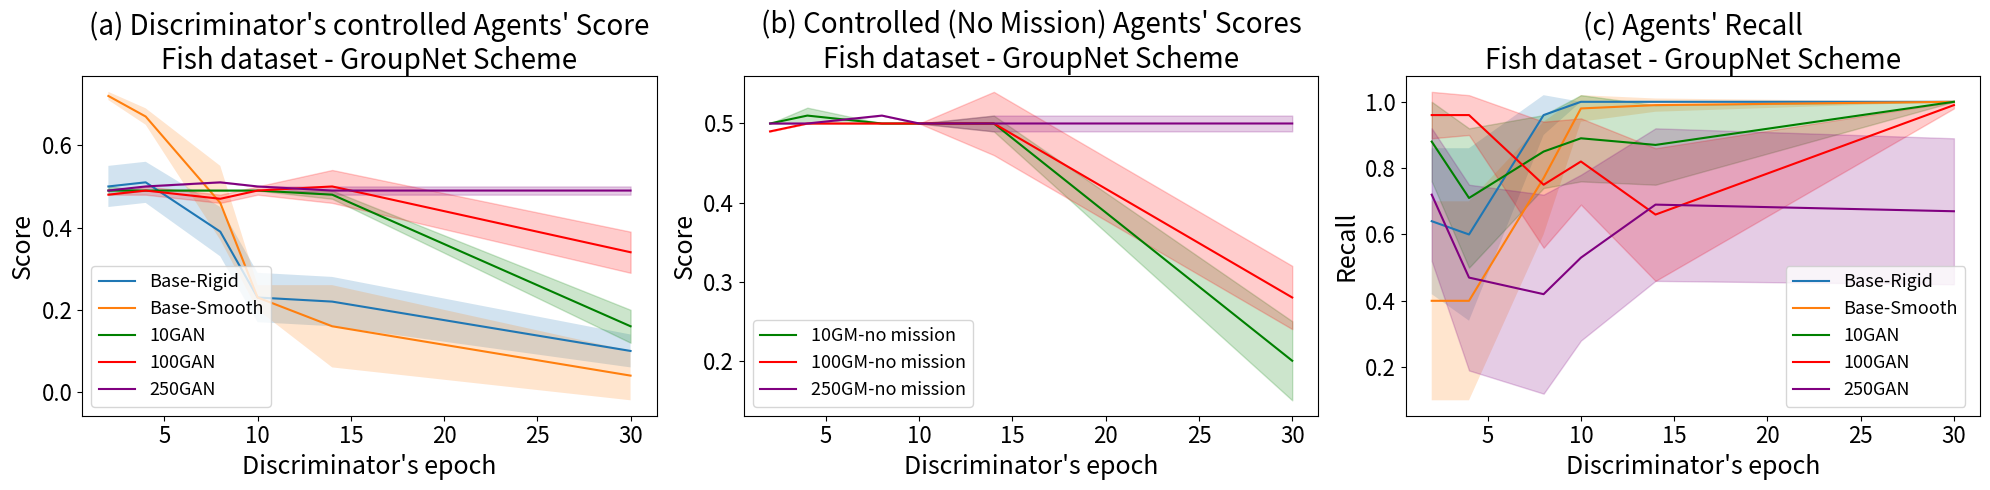
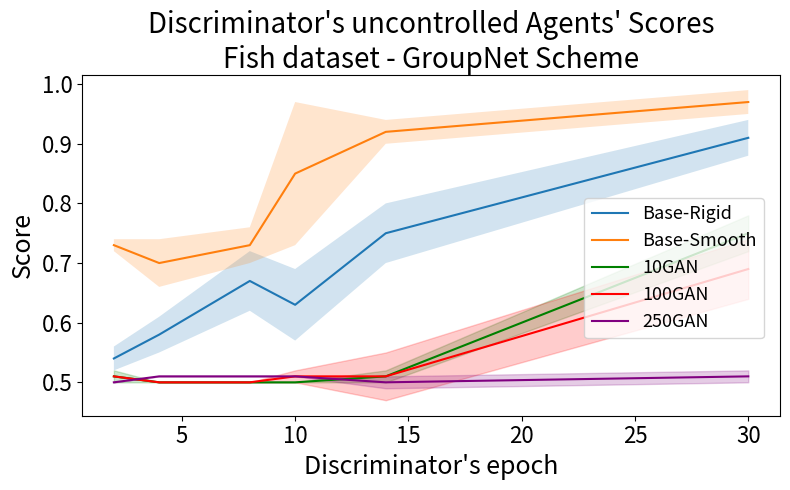
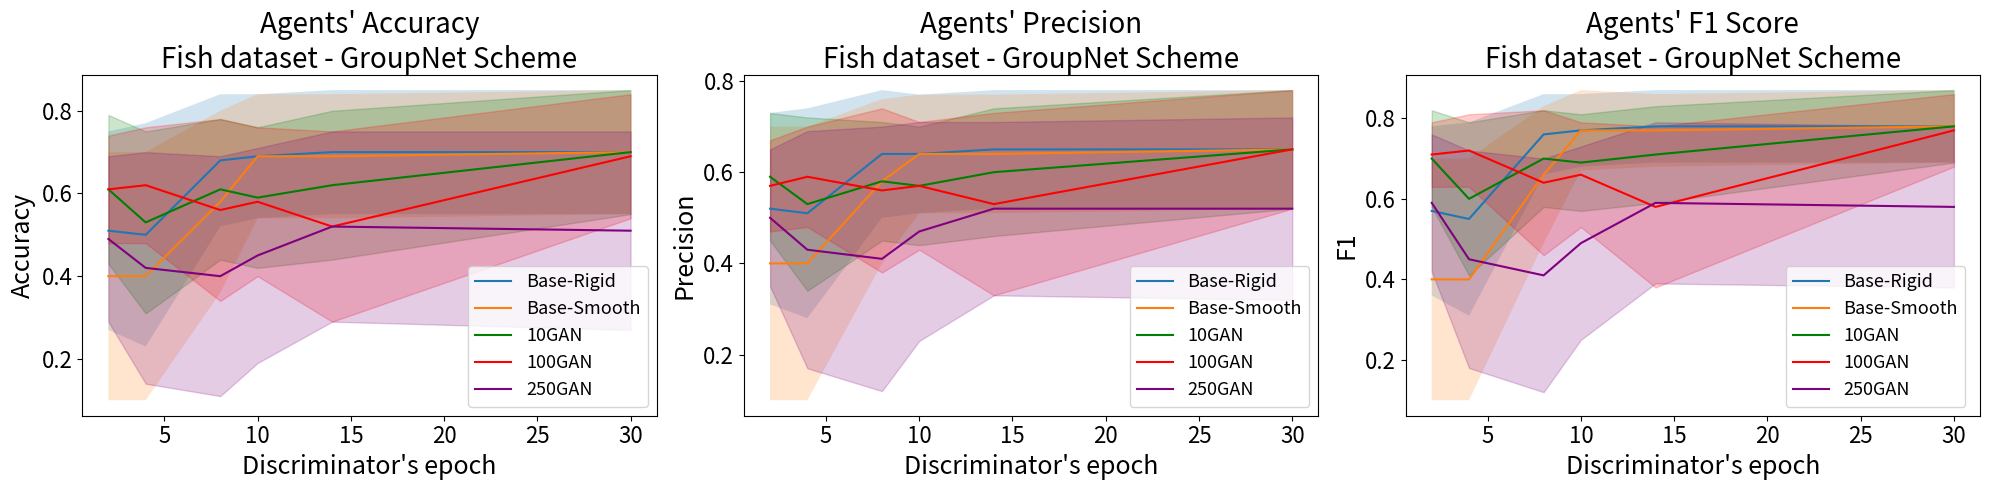
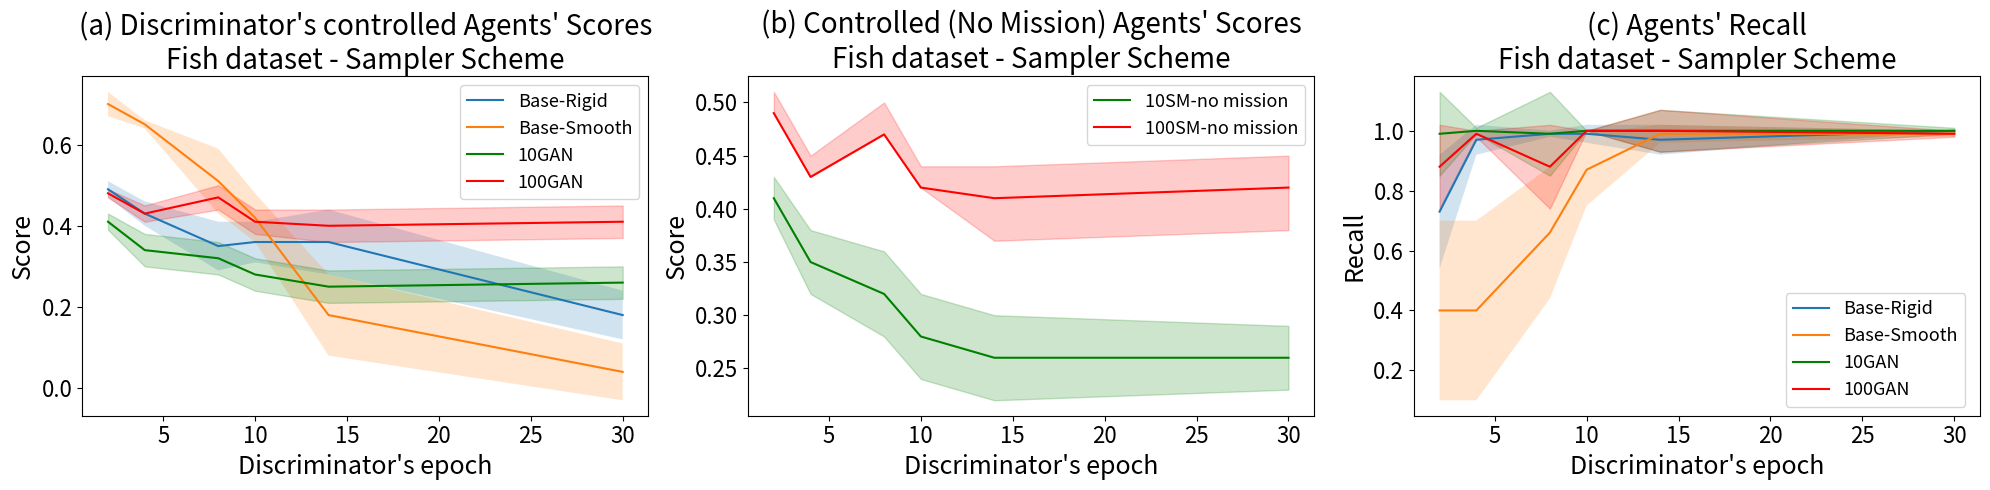
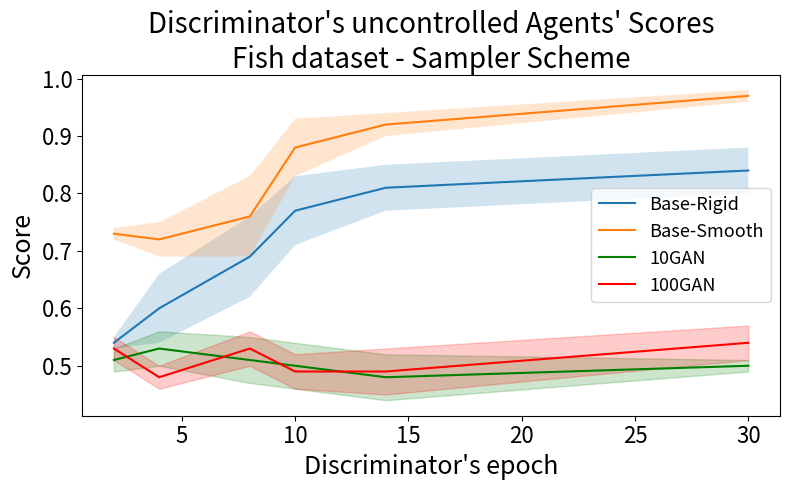
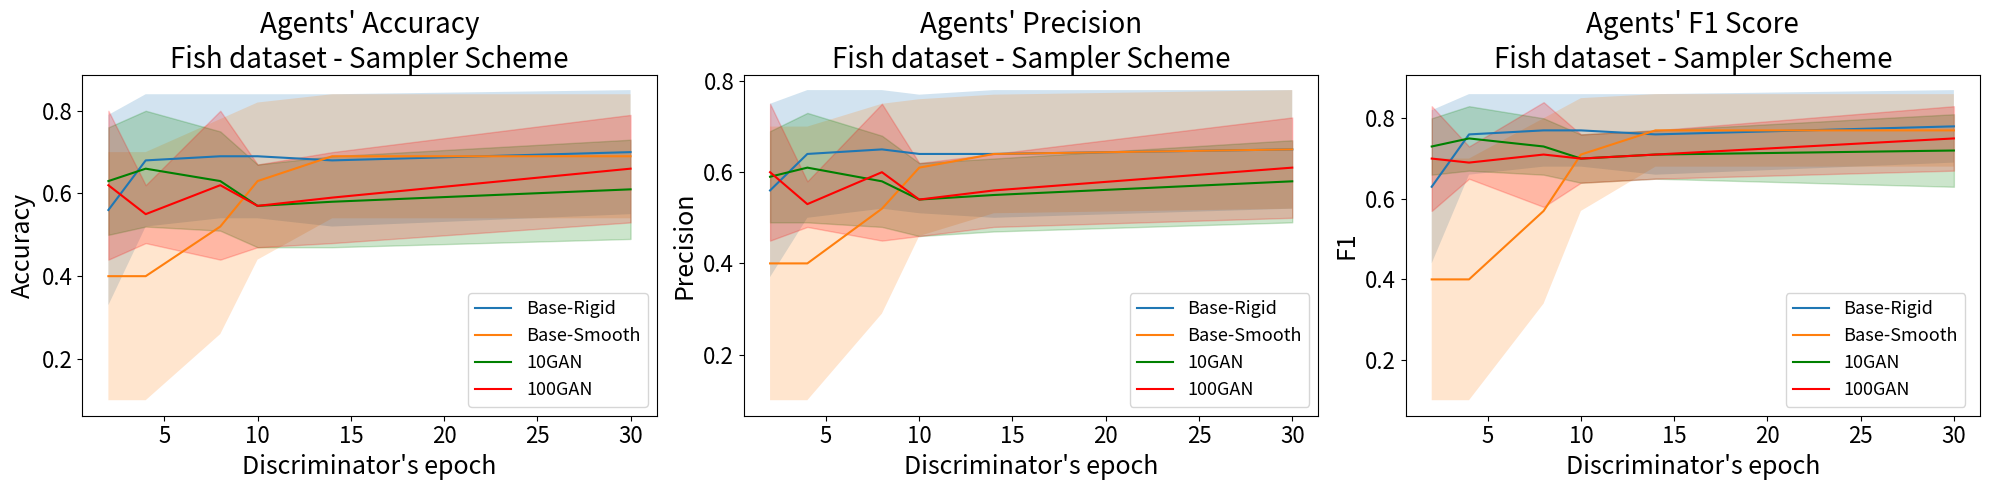

Reproduce these figures in Python, in order.

import matplotlib.pyplot as plt
import numpy as np
import pandas as pd
plt.rcParams.update({
    'axes.titlesize': 20,
    'axes.labelsize': 18,
    'xtick.labelsize': 16,
    'ytick.labelsize': 16,
    'legend.fontsize': 13
})
epochs = np.array([2, 4, 8, 10, 14, 30])

models = ['Baseline', 'Closest20', '10GAN', '100GAN']

#################FISH#########################
#####GROUPNET#################
# Data for Baseline
base_dcs = np.array([0.5, 0.51, 0.39, 0.23, 0.22, 0.1])
base_dcs_std = np.array([0.05, 0.05, 0.06, 0.06, 0.06, 0.04])

base_dus =np.array([0.54 ,0.58, 0.67, 0.63, 0.75, 0.91])
base_dus_std = np.array([0.02, 0.03, 0.05, 0.06, 0.05, 0.03])

base_recall =np.array([0.64, 0.60, 0.96, 1, 1, 1])
base_recall_std = np.array([0.22, 0.26, 0.06, 0, 0, 0])

base_acc = np.array([0.51, 0.5, 0.68, 0.69, 0.7, 0.7])
base_acc_std =  np.array([0.24, 0.27, 0.16, 0.15, 0.15, 0.15])

base_per =  np.array([0.52, 0.51, 0.64, 0.64, 0.65, 0.65])
base_per_std =  np.array([0.21, 0.23, 0.14, 0.13, 0.13, 0.13])

base_f1 = np.array([0.57, 0.55, 0.76, 0.77, 0.78, 0.78])
base_f1_std =  np.array([0.21, 0.24, 0.1, 0.09, 0.09, 0.09])





# Data for Closest
closest_dus = np.array([0.73, 0.7, 0.73, 0.85, 0.92, 0.97])
closest_dus_std = np.array([0.01, 0.04, 0.03,0.12, 0.02, 0.02])

closest_dcs = np.array([0.72, 0.67, 0.46, 0.23, 0.16, 0.04])
closest_dcs_std = np.array([0.01, 0.02, 0.09, 0.03, 0.1, 0.06])

closest_recall = np.array([0.4, 0.4, 0.77, 0.98, 0.99, 1])
closest_recall_std = np.array([0.3, 0.3, 0.17, 0.04, 0.02, 0])

closest_acc = np.array([0.4, 0.4, 0.58, 0.69, 0.69, 0.7])
closest_acc_std =  np.array([0.3, 0.3, 0.22, 0.15, 0.15, 0.15])

closest_per =  np.array([0.4, 0.4, 0.58, 0.64, 0.64, 0.65])
closest_per_std =  np.array([0.3, 0.3, 0.18, 0.13, 0.13, 0.13])

closest_f1 = np.array([0.4 , 0.4, 0.66, 0.77, 0.77, 0.78])
closest_f1_std =  np.array([0.3, 0.3, 0.17, 0.1, 0.09, 0.09])




# Data for GAN100
gan100_dcs = np.array([0.48, 0.49, 0.47, 0.49, 0.5, 0.34])
gan100_dcs_std = np.array([0.0,0.01 , 0.01, 0.01, 0.04, 0.05])

gan100_dus = np.array([0.51, 0.5, 0.5, 0.51, 0.51, 0.69])
gan100_dus_std = np.array([0, 0, 0, 0.01, 0.04, 0.05])

gan100_recall = np.array([0.96, 0.96, 0.75, 0.82, 0.66, 0.99])
gan100_recall_std = np.array([0.07, 0.06, 0.19, 0.13, 0.2, 0.01])

gan100_acc = np.array([0.61, 0.62, 0.56, 0.58, 0.52, 0.69])
gan100_acc_std =  np.array([0.13, 0.14, 0.22, 0.18, 0.23, 0.15])

gan100_per =  np.array([0.57, 0.59, 0.56, 0.57, 0.53, 0.65])
gan100_per_std =  np.array([0.1, 0.11, 0.18, 0.14, 0.2, 0.13])

gan100_f1 = np.array([0.71, 0.72, 0.64, 0.66, 0.58, 0.77])
gan100_f1_std =  np.array([0.08, 0.09, 0.18, 0.13, 0.2, 0.09])


# Data for GAN10
gan10_dcs =np.array([0.49, 0.49, 0.49, 0.49, 0.48, 0.16])
gan10_dcs_std = np.array([0.01, 0.0, 0.0, 0.0, 0.01, 0.04])

gan10_dus = np.array([0.51, 0.5, 0.5, 0.5, 0.51, 0.75])
gan10_dus_std = np.array([0.01, 0.0, 0.0,0.0, 0.01, 0.03])

gan10_recall = np.array([0.88, 0.71, 0.85, 0.89, 0.87, 1])
gan10_recall_std = np.array([0.12, 0.21, 0.11, 0.13, 0.12, 0.0])
gan10_acc = np.array([0.61, 0.53, 0.61, 0.59, 0.62, 0.7])
gan10_acc_std =  np.array([0.18, 0.22, 0.17, 0.17, 0.18, 0.15])

gan10_per =  np.array([0.59, 0.53, 0.58, 0.57, 0.6, 0.65])
gan10_per_std =  np.array([0.14, 0.19, 0.13, 0.13, 0.14, 0.13])

gan10_f1 = np.array([0.7, 0.6, 0.7, 0.69, 0.71, 0.78])
gan10_f1_std =  np.array([0.12, 0.19, 0.12 , 0.12, 0.12, 0.09])



# Data for 10GM-no mission
gm10_nomission = np.array([0.5, 0.51, 0.5, 0.5, 0.5, 0.20])
gm10_nomission_std = np.array([0.0, 0.01, 0.0, 0.0, 0.01, 0.05])

# Data for 100GM-no mission
gm100_nomission = np.array([0.49, 0.5, 0.5, 0.5, 0.5 , 0.28])
gm100_nomission_std = np.array([0.0, 0, 0.00, 0.0, 0.04,  0.04])



gan250_dcs =np.array([0.49, 0.5, 0.51, 0.5, 0.49, 0.49])
gan250_dcs_std = np.array([0, 0,0, 0, 0.01, 0.01])

gan250_dus = np.array([0.5, 0.51, 0.51, 0.51, 0.5, 0.51])
gan250_dus_std = np.array([0.0, 0.0, 0.0,0.0, 0.01, 0.01])

gan250_recall = np.array([0.72, 0.47, 0.42, 0.53,0.69 , 0.67])
gan250_recall_std = np.array([0.2, 0.28, 0.3, 0.25, 0.23, 0.22])

gan250_acc = np.array([0.49, 0.42, 0.4, 0.45, 0.52, 0.51])
gan250_acc_std =  np.array([0.2, 0.28, 0.29, 0.26, 0.23, 0.24])

gan250_per = np.array([0.5, 0.43, 0.41, 0.47, 0.52, 0.52])
gan250_per_std =  np.array([0.15, 0.26, 0.29, 0.24, 0.19, 0.2])

gan250_f1 = np.array([0.59, 0.45, 0.41, 0.49, 0.59, 0.58])
gan250_f1_std =  np.array([0.17, 0.27, 0.29 , 0.24, 0.2, 0.2])

gan250_nomission =np.array([0.5, 0.5, 0.51, 0.5, 0.5, 0.5])
gan250_nomission_std = np.array([0.0, 0, 0.00, 0.0, 0.01,  0.01])


fig, axs = plt.subplots(1, 3, figsize=(20, 5))

axs[0].plot(epochs, base_dcs, label='Base-Rigid')
axs[0].fill_between(epochs, base_dcs - base_dcs_std, base_dcs + base_dcs_std, alpha=0.2)
axs[0].plot(epochs, closest_dcs, label='Base-Smooth')
axs[0].fill_between(epochs, closest_dcs - closest_dcs_std, closest_dcs + closest_dcs_std, alpha=0.2)
axs[0].plot(epochs, gan10_dcs, label='10GAN' ,color='green')
axs[0].fill_between(epochs, gan10_dcs - gan10_dcs_std, gan10_dcs + gan10_dcs_std, alpha=0.2,color='green')
axs[0].plot(epochs, gan100_dcs, label='100GAN',color='red')
axs[0].fill_between(epochs, gan100_dcs - gan100_dcs_std, gan100_dcs + gan100_dcs_std, alpha=0.2,color='red')
axs[0].plot(epochs, gan250_dcs, label='250GAN',color='purple')
axs[0].fill_between(epochs, gan250_dcs - gan250_dcs_std, gan250_dcs + gan250_dcs_std, alpha=0.2,color='purple')
axs[0].set_title("(a) Discriminator's controlled Agents' Score\nFish dataset - GroupNet Scheme", wrap=True)
axs[0].set_xlabel("Discriminator's epoch")
axs[0].set_ylabel("Score")
axs[0].legend(loc='lower left')
axs[0].grid(False)

# axs[1].plot(epochs, base_dus, label='Base-Rigid')
# axs[1].fill_between(epochs, base_dus - base_dus_std, base_dus + base_dus_std, alpha=0.2)
# axs[1].plot(epochs, closest_dus, label='Base-Smooth')
# axs[1].fill_between(epochs, closest_dus - closest_dus_std, closest_dus + closest_dus_std, alpha=0.2)
# axs[1].plot(epochs, gan10_dus, label='10GAN',color='green')
# axs[1].fill_between(epochs, gan10_dus - gan10_dus_std, gan10_dus + gan10_dus_std, alpha=0.2,color='green')
# axs[1].plot(epochs, gan100_dus, label='100GAN',color='red')
# axs[1].fill_between(epochs, gan100_dus - gan100_dus_std, gan100_dus + gan100_dus_std, alpha=0.2,color='red')
# axs[1].plot(epochs, gan250_dus, label='250GAN',color='purple')
# axs[1].fill_between(epochs, gan250_dus - gan250_dus_std, gan250_dus + gan250_dus_std, alpha=0.2,color='purple')
# axs[1].set_title("Discriminator's uncntrolled Agents' Scores (DUS)\nFish dataset - GroupNet Scheme", wrap=True)
# axs[1].set_xlabel("Discriminator's epoch")
# axs[1].set_ylabel("Score")
# axs[1].legend()
# axs[1].grid(False)

axs[1].plot(epochs, gm10_nomission, label='10GM-no mission',  color='green')
axs[1].fill_between(epochs, gm10_nomission - gm10_nomission_std, gm10_nomission + gm10_nomission_std, alpha=0.2,  color='green')

axs[1].plot(epochs, gm100_nomission, label='100GM-no mission',  color='red')
axs[1].fill_between(epochs, gm100_nomission - gm100_nomission_std, gm100_nomission + gm100_nomission_std, alpha=0.2,  color='red')

axs[1].plot(epochs, gan250_nomission, label='250GM-no mission',  color='purple')
axs[1].fill_between(epochs, gan250_nomission - gan250_nomission_std, gan250_nomission +gan250_nomission_std, alpha=0.2,  color='purple')

axs[1].set_title("(b) Controlled (No Mission) Agents' Scores\nFish dataset - GroupNet Scheme")
axs[1].set_xlabel("Discriminator's epoch")
axs[1].set_ylabel("Score")
axs[1].legend()
axs[1].grid(False)

axs[2].plot(epochs, base_recall, label='Base-Rigid')
axs[2].fill_between(epochs, base_recall - base_recall_std, base_recall + base_recall_std, alpha=0.2)
axs[2].plot(epochs, closest_recall, label='Base-Smooth')
axs[2].fill_between(epochs, closest_recall - closest_recall_std, closest_recall + closest_recall_std, alpha=0.2)
axs[2].plot(epochs, gan10_recall, label='10GAN',color='green')
axs[2].fill_between(epochs, gan10_recall - gan10_recall_std, gan10_recall + gan10_recall_std, alpha=0.2,color='green')
axs[2].plot(epochs, gan100_recall, label='100GAN',color='red')
axs[2].fill_between(epochs, gan100_recall - gan100_recall_std, gan100_recall +gan100_recall_std, alpha=0.2,color='red')
axs[2].plot(epochs, gan250_recall, label='250GAN',color='purple')
axs[2].fill_between(epochs, gan250_recall - gan250_recall_std, gan250_recall + gan250_recall_std, alpha=0.2,color='purple')

axs[2].set_title("(c) Agents' Recall\nFish dataset - GroupNet Scheme", wrap=True)
axs[2].set_xlabel("Discriminator's epoch")
axs[2].set_ylabel("Recall")
axs[2].legend(loc='lower right', bbox_to_anchor=(0.99, 0.0))
axs[2].grid(False)
plt.tight_layout()
plt.show()



fig, axs = plt.subplots(1, 1, figsize=(8, 5))

axs.plot(epochs, base_dus, label='Base-Rigid')
axs.fill_between(epochs, base_dus - base_dus_std, base_dus + base_dus_std, alpha=0.2)
axs.plot(epochs, closest_dus, label='Base-Smooth')
axs.fill_between(epochs, closest_dus - closest_dus_std, closest_dus + closest_dus_std, alpha=0.2)
axs.plot(epochs, gan10_dus, label='10GAN',color='green')
axs.fill_between(epochs, gan10_dus - gan10_dus_std, gan10_dus + gan10_dus_std, alpha=0.2,color='green')
axs.plot(epochs, gan100_dus, label='100GAN',color='red')
axs.fill_between(epochs, gan100_dus - gan100_dus_std, gan100_dus + gan100_dus_std, alpha=0.2,color='red')
axs.plot(epochs, gan250_dus, label='250GAN',color='purple')
axs.fill_between(epochs, gan250_dus - gan250_dus_std, gan250_dus + gan250_dus_std, alpha=0.2,color='purple')
axs.set_title("Discriminator's uncontrolled Agents' Scores\nFish dataset - GroupNet Scheme", wrap=True)
axs.set_xlabel("Discriminator's epoch")
axs.set_ylabel("Score")
axs.legend(loc='lower right', bbox_to_anchor=(0.99, 0.2))
axs.grid(False)

plt.tight_layout()
plt.show()



fig, axs = plt.subplots(1, 3, figsize=(20, 5))

axs[0].plot(epochs, base_acc, label='Base-Rigid')
axs[0].fill_between(epochs, base_acc - base_acc_std, base_acc + base_acc_std, alpha=0.2)
axs[0].plot(epochs, closest_acc, label='Base-Smooth')
axs[0].fill_between(epochs, closest_acc - closest_acc_std, closest_acc + closest_acc_std, alpha=0.2)
axs[0].plot(epochs, gan10_acc, label='10GAN' ,color='green')
axs[0].fill_between(epochs, gan10_acc - gan10_acc_std, gan10_acc + gan10_acc_std, alpha=0.2,color='green')
axs[0].plot(epochs, gan100_acc, label='100GAN',color='red')
axs[0].fill_between(epochs, gan100_acc - gan100_acc_std, gan100_acc + gan100_acc_std, alpha=0.2,color='red')
axs[0].plot(epochs, gan250_acc, label='250GAN',color='purple')
axs[0].fill_between(epochs, gan250_acc - gan250_acc_std, gan250_acc + gan250_acc_std, alpha=0.2,color='purple')
axs[0].set_title("Agents' Accuracy\nFish dataset - GroupNet Scheme", wrap=True)
axs[0].set_xlabel("Discriminator's epoch")
axs[0].set_ylabel("Accuracy")
axs[0].legend()
axs[0].grid(False)

axs[1].plot(epochs, base_per, label='Base-Rigid')
axs[1].fill_between(epochs, base_per - base_per_std, base_per + base_per_std, alpha=0.2)
axs[1].plot(epochs, closest_per, label='Base-Smooth')
axs[1].fill_between(epochs, closest_per - closest_per_std, closest_per + closest_per_std, alpha=0.2)
axs[1].plot(epochs, gan10_per, label='10GAN',color='green')
axs[1].fill_between(epochs, gan10_per - gan10_per_std, gan10_per + gan10_per_std, alpha=0.2,color='green')
axs[1].plot(epochs, gan100_per, label='100GAN',color='red')
axs[1].fill_between(epochs, gan100_per - gan100_per_std, gan100_per + gan100_per_std, alpha=0.2,color='red')
axs[1].plot(epochs, gan250_per, label='250GAN',color='purple')
axs[1].fill_between(epochs, gan250_per - gan250_per_std, gan250_per + gan250_per_std, alpha=0.2,color='purple')
axs[1].set_title("Agents' Precision\nFish dataset - GroupNet Scheme", wrap=True)
axs[1].set_xlabel("Discriminator's epoch")
axs[1].set_ylabel("Precision")
axs[1].legend()
axs[1].grid(False)

axs[2].plot(epochs, base_f1, label='Base-Rigid')
axs[2].fill_between(epochs, base_f1 - base_f1_std, base_f1 + base_f1_std, alpha=0.2)
axs[2].plot(epochs, closest_f1, label='Base-Smooth')
axs[2].fill_between(epochs, closest_f1 - closest_f1_std, closest_f1 +closest_f1_std, alpha=0.2)
axs[2].plot(epochs, gan10_f1, label='10GAN',color='green')
axs[2].fill_between(epochs, gan10_f1 - gan10_f1_std, gan10_f1 + gan10_f1_std, alpha=0.2,color='green')
axs[2].plot(epochs, gan100_f1, label='100GAN',color='red')
axs[2].fill_between(epochs, gan100_f1 - gan100_f1_std, gan100_f1 +gan100_f1_std, alpha=0.2,color='red')
axs[2].plot(epochs, gan250_f1, label='250GAN',color='purple')
axs[2].fill_between(epochs, gan250_f1 - gan250_f1_std, gan250_f1 + gan250_f1_std, alpha=0.2,color='purple')

axs[2].set_title("Agents' F1 Score\nFish dataset - GroupNet Scheme", wrap=True)
axs[2].set_xlabel("Discriminator's epoch")
axs[2].set_ylabel("F1")
axs[2].legend(loc='lower right', bbox_to_anchor=(0.99, 0.0))
axs[2].grid(False)
plt.tight_layout()
plt.show()






#####SAMPLER#################
#####SAMPLER#################
# Data for Baseline
base_dus = np.array([0.54, 0.60, 0.69, 0.77 , 0.81, 0.84])
base_dus_std = np.array([0.01, 0.06, 0.07, 0.06,0.04, 0.04])

base_dcs =np.array([0.49, 0.43, 0.35, 0.36, 0.36, 0.18])
base_dcs_std = np.array([0.02, 0.03, 0.06,0.05, 0.08, 0.06])

base_recall = np.array([0.73, 0.97, 0.99, 0.99, 0.97, 1])
base_recall_std = np.array([0.19,0.05, 0.01,0.03, 0.05,0, ])

base_acc = np.array([0.56, 0.68, 0.69, 0.69, 0.68, 0.7])
base_acc_std =  np.array([0.23, 0.16, 0.15, 0.15, 0.16, 0.15])

base_per =  np.array([0.56, 0.64, 0.65, 0.64, 0.64, 0.65])
base_per_std =  np.array([0.19, 0.14, 0.13, 0.13, 0.14, 0.13])

base_f1 = np.array([0.63, 0.76, 0.77, 0.77, 0.76, 0.78])
base_f1_std =  np.array([0.19, 0.1, 0.09, 0.09, 0.1, 0.09])




# Data for Closest
closest_dus =np.array([0.73, 0.72, 0.76, 0.88, 0.92, 0.97])
closest_dus_std = np.array([0.01, 0.03, 0.07, 0.05,0.02, 0.01])

closest_dcs = np.array([0.7, 0.65, 0.51, 0.42, 0.18, 0.04])
closest_dcs_std = np.array([0.03, 0.01, 0.08,0.06, 0.10, 0.07])

closest_recall = np.array([0.4, 0.4, 0.66, 0.87, 0.99, 0.99])
closest_recall_std = np.array([0.3,0.3, 0.22,0.12, 0.03,0.01, ])

closest_acc = np.array([0.4,0.4, 0.52, 0.63 , 0.69, 0.69])
closest_acc_std =  np.array([0.3, 0.3, 0.26, 0.19, 0.15, 0.15])

closest_per =  np.array([0.4, 0.4, 0.52, 0.61, 0.64, 0.65])
closest_per_std =  np.array([0.3, 0.3, 0.23, 0.15, 0.13, 0.13])

closest_f1 = np.array([0.4, 0.4, 0.57, 0.71, 0.77, 0.77])
closest_f1_std =  np.array([0.3, 0.3, 0.23, 0.14, 0.09, 0.09])



gan10_dcs_S = np.array([0.41, 0.34, 0.32, 0.28, 0.25, 0.26])
gan10_dcs_std_S = np.array([0.02, 0.04, 0.04, 0.04, 0.04, 0.04])

gan10_dus_S = np.array([0.51, 0.53, 0.51, 0.50, 0.48, 0.50])
gan10_dus_std_S = np.array([0.02, 0.03, 0.04, 0.04, 0.04, 0.01])

gan10_recall_S = np.array([0.99, 1, 0.99, 1, 1, 1])
gan10_recall_std_S = np.array([0.01, 0.0, 0.02, 0, 0, 0])

gan10_acc = np.array([0.63, 0.66, 0.63, 0.57, 0.58, 0.61])
gan10_acc_std =  np.array([0.13, 0.14, 0.12, 0.1, 0.11, 0.12])

gan10_per =  np.array([0.59, 0.61, 0.58, 0.54, 0.55, 0.58])
gan10_per_std =  np.array([0.1, 0.12, 0.1, 0.08, 0.08, 0.09])

gan10_f1 = np.array([0.73, 0.75, 0.73, 0.7, 0.71, 0.72])
gan10_f1_std =  np.array([0.07, 0.08, 0.07, 0.06, 0.06, 0.09])




gan100_dcs_S = np.array([0.48, 0.43, 0.47, 0.41, 0.4, 0.41])
gan100_dcs_std_S = np.array([0.01, 0.02, 0.03, 0.03, 0.04, 0.04])

gan100_dus_S =np.array([0.53, 0.48, 0.53, 0.49, 0.49, 0.54])
gan100_dus_std_S = np.array([0.02, 0.02, 0.03, 0.03, 0.04, 0.03])

gan100_recall_S = np.array([0.88, 0.99, 0.88, 1, 1, 0.99])
gan100_recall_std_S =np.array([0.14, 0.01, 0.14, 0.0, 0.07, 0.01])

gan100_acc = np.array([0.62, 0.55, 0.62, 0.57, 0.59, 0.66])
gan100_acc_std =  np.array([0.18, 0.07, 0.18, 0.1, 0.11, 0.13])

gan100_per =  np.array([0.6, 0.53, 0.6, 0.54, 0.56, 0.61])
gan100_per_std =  np.array([0.15, 0.05, 0.15, 0.08, 0.08, 0.11])

gan100_f1 = np.array([0.7, 0.69, 0.71, 0.7, 0.71, 0.75])
gan100_f1_std =  np.array([0.13, 0.04, 0.13, 0.06, 0.06, 0.08])


# Data for 10GM-no mission
gm10_nomission_S = np.array([0.41, 0.35, 0.32, 0.28, 0.26, 0.26])
gm10_nomission_std_S = np.array([0.02, 0.03, 0.04, 0.04, 0.04, 0.03])

# Data for 100GM-no mission
gm100_nomission_S = np.array([0.49, 0.43, 0.47, 0.42, 0.41, 0.42])
gm100_nomission_std_S = np.array([0.02, 0.02, 0.03, 0.02, 0.03, 0.03])


fig, axs = plt.subplots(1, 3, figsize=(20, 5))

axs[0].plot(epochs, base_dcs, label='Base-Rigid')
axs[0].fill_between(epochs, base_dcs - base_dcs_std, base_dcs + base_dcs_std, alpha=0.2)
axs[0].plot(epochs, closest_dcs, label='Base-Smooth')
axs[0].fill_between(epochs, closest_dcs - closest_dcs_std, closest_dcs + closest_dcs_std, alpha=0.2)
axs[0].plot(epochs, gan10_dcs_S, label='10GAN',color='green')
axs[0].fill_between(epochs, gan10_dcs_S - gan10_dcs_std_S, gan10_dcs_S + gan10_dcs_std_S, alpha=0.2,color='green')
axs[0].plot(epochs, gan100_dcs_S, label='100GAN',color='red')
axs[0].fill_between(epochs, gan100_dcs_S - gan100_dcs_std_S, gan100_dcs_S + gan100_dcs_std_S, alpha=0.2,color='red')
axs[0].set_title("(a) Discriminator's controlled Agents' Scores\nFish dataset - Sampler Scheme", wrap=True)
axs[0].set_xlabel("Discriminator's epoch")
axs[0].set_ylabel("Score")
axs[0].legend()
axs[0].grid(False)

# axs[1].plot(epochs, base_dus, label='Base-Rigid')
# axs[1].fill_between(epochs, base_dus - base_dus_std, base_dus + base_dus_std, alpha=0.2)
# axs[1].plot(epochs, closest_dus, label='Base-Smooth')
# axs[1].fill_between(epochs, closest_dus - closest_dus_std, closest_dus + closest_dus_std, alpha=0.2)
# axs[1].plot(epochs, gan10_dus_S, label='10GAN',color='green')
# axs[1].fill_between(epochs, gan10_dus_S - gan10_dus_std_S, gan10_dus_S + gan10_dus_std_S, alpha=0.2,color='green')
# axs[1].plot(epochs, gan100_dus_S, label='100GAN',color='red')
# axs[1].fill_between(epochs, gan100_dus_S - gan100_dus_std_S, gan100_dus_S + gan100_dus_std_S, alpha=0.2,color='red')
# axs[1].set_title("Discriminator's uncntrolled Agents' Scores (DUS)\nFish dataset - Sampler Scheme", wrap=True)
# axs[1].set_xlabel("Discriminator's epoch")
# axs[1].set_ylabel("Score")
# axs[1].legend()
# axs[1].grid(False)

axs[1].plot(epochs, gm10_nomission_S, label='10SM-no mission',  color='green')
axs[1].fill_between(epochs, gm10_nomission_S - gm10_nomission_std_S, gm10_nomission_S + gm10_nomission_std_S, alpha=0.2,  color='green')

axs[1].plot(epochs, gm100_nomission_S, label='100SM-no mission',  color='red')
axs[1].fill_between(epochs, gm100_nomission_S - gm100_nomission_std, gm100_nomission_S + gm100_nomission_std_S, alpha=0.2,  color='red')

axs[1].set_title("(b) Controlled (No Mission) Agents' Scores\nFish dataset - Sampler Scheme")
axs[1].set_xlabel("Discriminator's epoch")
axs[1].set_ylabel("Score")
axs[1].legend()
axs[1].grid(False)

axs[2].plot(epochs, base_recall, label='Base-Rigid')
axs[2].fill_between(epochs, base_recall - base_recall_std, base_recall + base_recall_std, alpha=0.2)
axs[2].plot(epochs, closest_recall, label='Base-Smooth')
axs[2].fill_between(epochs, closest_recall - closest_recall_std, closest_recall + closest_recall_std, alpha=0.2)
axs[2].plot(epochs, gan10_recall_S, label='10GAN',color='green')
axs[2].fill_between(epochs, gan10_recall_S - gan100_recall_std_S, gan10_recall_S + gan100_recall_std_S, alpha=0.2,color='green')
axs[2].plot(epochs, gan100_recall_S, label='100GAN',color='red')
axs[2].fill_between(epochs, gan100_recall_S - gan100_recall_std_S, gan100_recall_S + gan100_recall_std_S, alpha=0.2,color='red')
axs[2].set_title("(c) Agents' Recall\nFish dataset - Sampler Scheme", wrap=True)
axs[2].set_xlabel("Discriminator's epoch")
axs[2].set_ylabel("Recall")
axs[2].legend(loc='lower right', bbox_to_anchor=(0.99, 0.0))
axs[2].grid(False)
plt.tight_layout()
plt.show()



fig, axs = plt.subplots(1, 1, figsize=(8, 5))

axs.plot(epochs, base_dus, label='Base-Rigid')
axs.fill_between(epochs, base_dus - base_dus_std, base_dus + base_dus_std, alpha=0.2)
axs.plot(epochs, closest_dus, label='Base-Smooth')
axs.fill_between(epochs, closest_dus - closest_dus_std, closest_dus + closest_dus_std, alpha=0.2)
axs.plot(epochs, gan10_dus_S, label='10GAN',color='green')
axs.fill_between(epochs, gan10_dus_S - gan10_dus_std_S, gan10_dus_S + gan10_dus_std_S, alpha=0.2,color='green')
axs.plot(epochs, gan100_dus_S, label='100GAN',color='red')
axs.fill_between(epochs, gan100_dus_S - gan100_dus_std_S, gan100_dus_S + gan100_dus_std_S, alpha=0.2,color='red')
axs.set_title("Discriminator's uncontrolled Agents' Scores\nFish dataset - Sampler Scheme", wrap=True)
axs.set_xlabel("Discriminator's epoch")
axs.set_ylabel("Score")
axs.legend()
axs.grid(False)

plt.tight_layout()
plt.show()


fig, axs = plt.subplots(1, 3, figsize=(20, 5))

axs[0].plot(epochs, base_acc, label='Base-Rigid')
axs[0].fill_between(epochs, base_acc - base_acc_std, base_acc + base_acc_std, alpha=0.2)
axs[0].plot(epochs, closest_acc, label='Base-Smooth')
axs[0].fill_between(epochs, closest_acc - closest_acc_std, closest_acc + closest_acc_std, alpha=0.2)
axs[0].plot(epochs, gan10_acc, label='10GAN' ,color='green')
axs[0].fill_between(epochs, gan10_acc - gan10_acc_std, gan10_acc + gan10_acc_std, alpha=0.2,color='green')
axs[0].plot(epochs, gan100_acc, label='100GAN',color='red')
axs[0].fill_between(epochs, gan100_acc - gan100_acc_std, gan100_acc + gan100_acc_std, alpha=0.2,color='red')
axs[0].set_title("Agents' Accuracy\nFish dataset - Sampler Scheme", wrap=True)
axs[0].set_xlabel("Discriminator's epoch")
axs[0].set_ylabel("Accuracy")
axs[0].legend()
axs[0].grid(False)

axs[1].plot(epochs, base_per, label='Base-Rigid')
axs[1].fill_between(epochs, base_per - base_per_std, base_per + base_per_std, alpha=0.2)
axs[1].plot(epochs, closest_per, label='Base-Smooth')
axs[1].fill_between(epochs, closest_per - closest_per_std, closest_per + closest_per_std, alpha=0.2)
axs[1].plot(epochs, gan10_per, label='10GAN',color='green')
axs[1].fill_between(epochs, gan10_per - gan10_per_std, gan10_per + gan10_per_std, alpha=0.2,color='green')
axs[1].plot(epochs, gan100_per, label='100GAN',color='red')
axs[1].fill_between(epochs, gan100_per - gan100_per_std, gan100_per + gan100_per_std, alpha=0.2,color='red')
axs[1].set_title("Agents' Precision\nFish dataset - Sampler Scheme", wrap=True)
axs[1].set_xlabel("Discriminator's epoch")
axs[1].set_ylabel("Precision")
axs[1].legend()
axs[1].grid(False)

axs[2].plot(epochs, base_f1, label='Base-Rigid')
axs[2].fill_between(epochs, base_f1 - base_f1_std, base_f1 + base_f1_std, alpha=0.2)
axs[2].plot(epochs, closest_f1, label='Base-Smooth')
axs[2].fill_between(epochs, closest_f1 - closest_f1_std, closest_f1 +closest_f1_std, alpha=0.2)
axs[2].plot(epochs, gan10_f1, label='10GAN',color='green')
axs[2].fill_between(epochs, gan10_f1 - gan10_f1_std, gan10_f1 + gan10_f1_std, alpha=0.2,color='green')
axs[2].plot(epochs, gan100_f1, label='100GAN',color='red')
axs[2].fill_between(epochs, gan100_f1 - gan100_f1_std, gan100_f1 +gan100_f1_std, alpha=0.2,color='red')

axs[2].set_title("Agents' F1 Score\nFish dataset - Sampler Scheme", wrap=True)
axs[2].set_xlabel("Discriminator's epoch")
axs[2].set_ylabel("F1")
axs[2].legend(loc='lower right', bbox_to_anchor=(0.99, 0.0))
axs[2].grid(False)
plt.tight_layout()
plt.show()